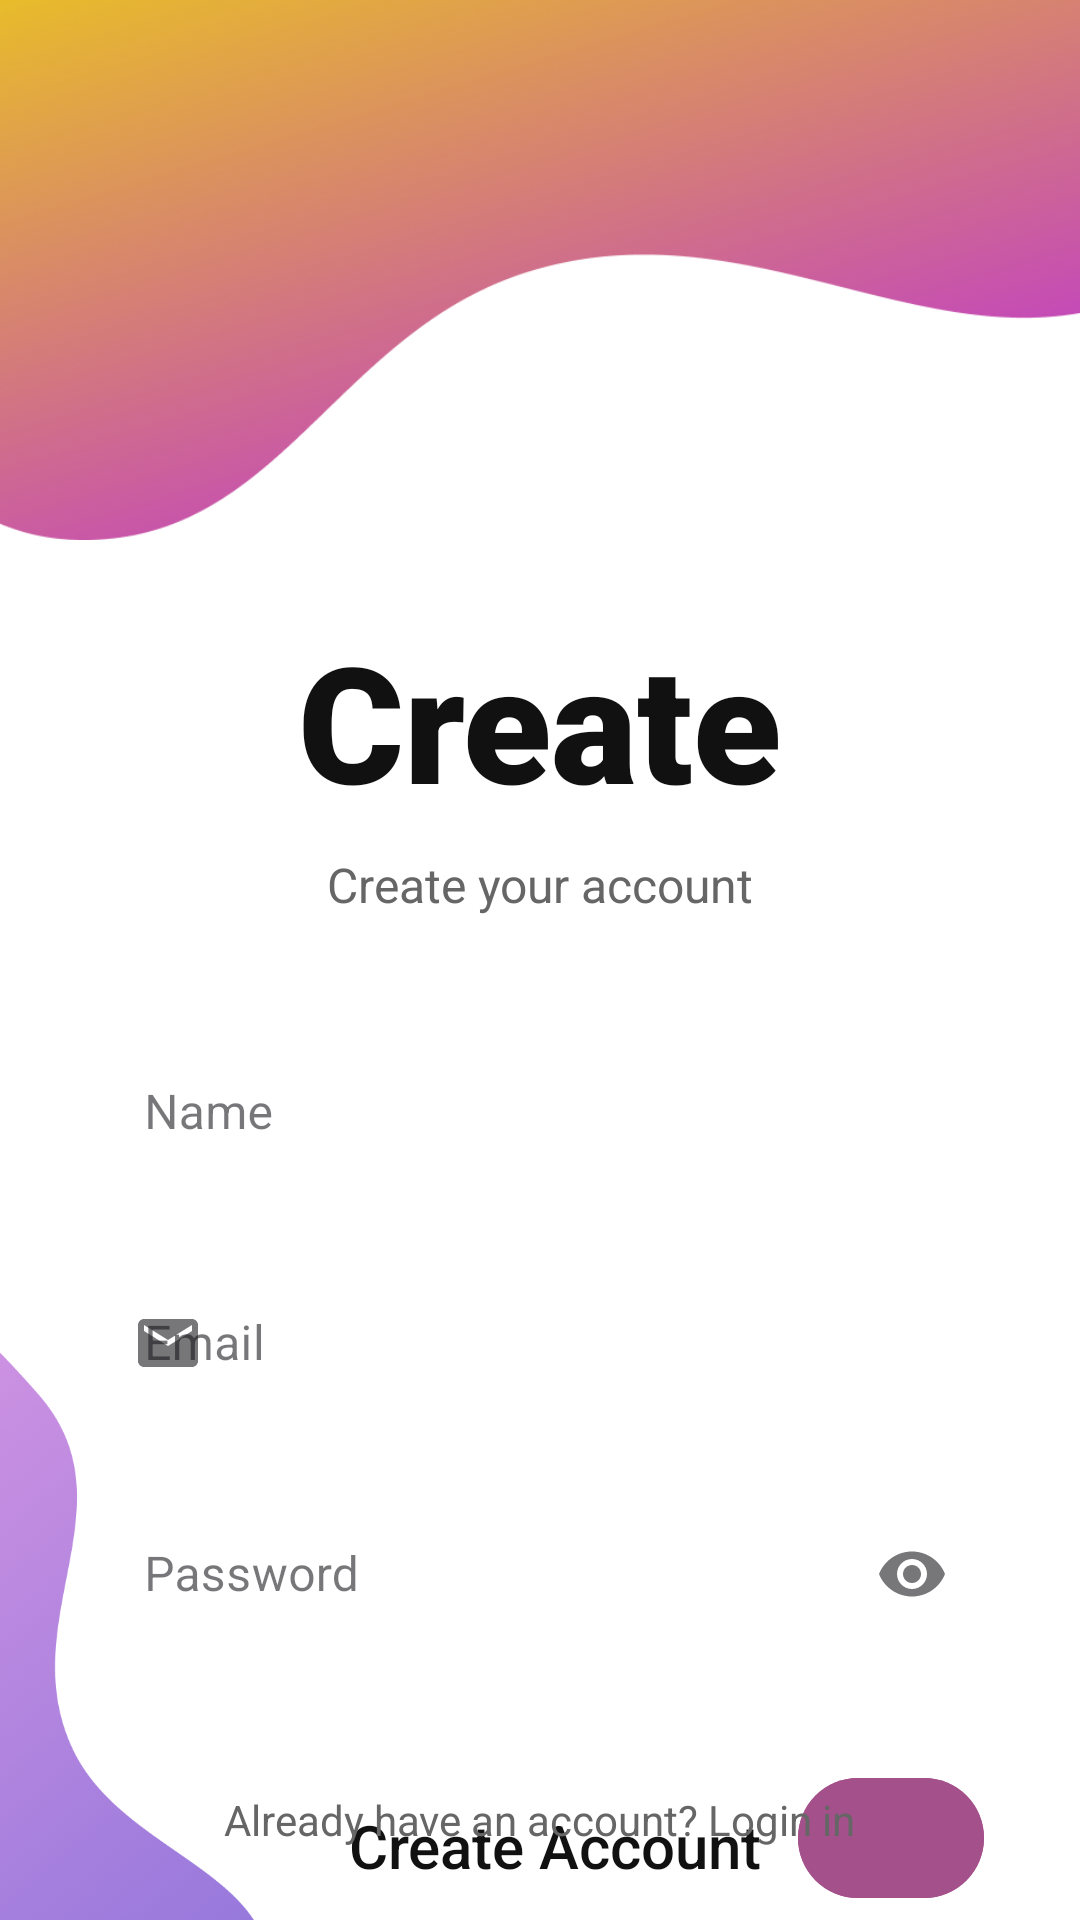

The Android layout XML behind this screen, and the referenced resources:
<!-- AndroidManifest.xml: application theme Theme.ChatProject -->
<!-- res/layout/create_account.xml -->
<?xml version="1.0" encoding="utf-8"?>
<androidx.constraintlayout.widget.ConstraintLayout xmlns:android="http://schemas.android.com/apk/res/android"
    xmlns:app="http://schemas.android.com/apk/res-auto"
    xmlns:tools="http://schemas.android.com/tools"
    android:id="@+id/main"
    android:layout_width="match_parent"
    android:layout_height="match_parent"
    android:background="@color/white"
    tools:context=".CreateAccountActivity">

    <ImageView
        android:id="@+id/blob_top"
        android:layout_width="0dp"
        android:layout_height="0dp"
        android:background="@drawable/bg_header"
        android:src="@drawable/blob_top"
        android:scaleType="centerCrop"
        app:layout_constraintDimensionRatio="2:1"
        app:layout_constraintTop_toTopOf="parent"
        app:layout_constraintStart_toStartOf="parent"
        app:layout_constraintEnd_toEndOf="parent"
        android:contentDescription="@string/top_decorative_wave" />

    <TextView
        android:id="@+id/titleCreate"
        android:layout_width="wrap_content"
        android:layout_height="wrap_content"
        android:layout_marginTop="24dp"
        android:text="@string/create"
        android:textSize="54sp"
        android:textColor="@color/text_black"
        android:fontFamily="sans-serif-black"
        app:layout_constraintTop_toBottomOf="@id/blob_top"
        app:layout_constraintStart_toStartOf="parent"
        app:layout_constraintEnd_toEndOf="parent" />

    <TextView
        android:id="@+id/tvSubtitle"
        android:layout_width="wrap_content"
        android:layout_height="wrap_content"
        android:layout_marginTop="8dp"
        android:text="@string/create_your_account"
        android:textSize="16sp"
        android:textColor="@color/text_gray"
        app:layout_constraintTop_toBottomOf="@id/titleCreate"
        app:layout_constraintStart_toStartOf="parent"
        app:layout_constraintEnd_toEndOf="parent" />

    <com.google.android.material.textfield.TextInputLayout
        android:id="@+id/tilName"
        style="@style/Widget.MaterialComponents.TextInputLayout.OutlinedBox"
        android:layout_width="0dp"
        android:layout_height="wrap_content"
        android:layout_marginTop="32dp"
        android:layout_marginStart="32dp"
        android:layout_marginEnd="32dp"
        android:hint="@string/name"
        app:startIconDrawable="@drawable/ic_user"
        app:boxStrokeWidth="0dp"
        app:boxStrokeWidthFocused="0dp"
        app:boxCornerRadiusTopStart="20dp"
        app:boxCornerRadiusTopEnd="20dp"
        app:boxCornerRadiusBottomStart="20dp"
        app:boxCornerRadiusBottomEnd="20dp"
        app:layout_constraintTop_toBottomOf="@id/tvSubtitle"
        app:layout_constraintStart_toStartOf="parent"
        app:layout_constraintEnd_toEndOf="parent">

        <com.google.android.material.textfield.TextInputEditText
            android:id="@+id/etName"
            android:layout_width="match_parent"
            android:layout_height="wrap_content"
            android:background="@drawable/text_input_bg"
            android:inputType="textPersonName"
            android:textColorHighlight="#202020"/>
    </com.google.android.material.textfield.TextInputLayout>

    <com.google.android.material.textfield.TextInputLayout
        android:id="@+id/tilEmail"
        style="@style/Widget.MaterialComponents.TextInputLayout.OutlinedBox"
        android:layout_width="0dp"
        android:layout_height="wrap_content"
        android:layout_marginTop="16dp"
        android:layout_marginStart="32dp"
        android:layout_marginEnd="32dp"
        android:hint="Email"
        app:startIconDrawable="@drawable/ic_mail"  app:boxStrokeWidth="0dp"
        app:boxStrokeWidthFocused="0dp"
        app:boxCornerRadiusTopStart="20dp"
        app:boxCornerRadiusTopEnd="20dp"
        app:boxCornerRadiusBottomStart="20dp"
        app:boxCornerRadiusBottomEnd="20dp"
        app:layout_constraintTop_toBottomOf="@id/tilName"
        app:layout_constraintStart_toStartOf="parent"
        app:layout_constraintEnd_toEndOf="parent">

        <com.google.android.material.textfield.TextInputEditText
            android:id="@+id/etEmail"
            android:layout_width="match_parent"
            android:layout_height="wrap_content"
            android:background="@drawable/text_input_bg"
            android:inputType="textEmailAddress"
            android:textColorHighlight="#202020"/>
    </com.google.android.material.textfield.TextInputLayout>


    <com.google.android.material.textfield.TextInputLayout
        android:id="@+id/tilPassword"
        style="@style/Widget.MaterialComponents.TextInputLayout.OutlinedBox"
        android:layout_width="0dp"
        android:layout_height="wrap_content"
        android:layout_marginTop="16dp"
        android:hint="@string/password"
        app:startIconDrawable="@drawable/ic_lock"
        app:endIconMode="password_toggle"
        app:boxStrokeWidth="0dp"
        app:boxStrokeWidthFocused="0dp"
        app:boxCornerRadiusTopStart="20dp"
        app:boxCornerRadiusTopEnd="20dp"
        app:boxCornerRadiusBottomStart="20dp"
        app:boxCornerRadiusBottomEnd="20dp"
        app:layout_constraintTop_toBottomOf="@id/tilEmail"
        app:layout_constraintStart_toStartOf="@id/tilName"
        app:layout_constraintEnd_toEndOf="@id/tilName">

        <com.google.android.material.textfield.TextInputEditText
            android:id="@+id/etPassword"
            android:layout_width="match_parent"
            android:layout_height="wrap_content"
            android:background="@drawable/text_input_bg"
            android:inputType="textPassword"
            android:textColorHighlight="#202020"
            />
    </com.google.android.material.textfield.TextInputLayout>

    <TextView
        android:id="@+id/tvSignIn"
        android:layout_width="wrap_content"
        android:layout_height="wrap_content"
        android:layout_marginEnd="12dp"
        android:layout_marginBottom="8dp"
        android:fontFamily="sans-serif-medium"
        android:text="@string/create_account"
        android:textColor="@color/text_black"
        android:textSize="20sp"
        app:layout_constraintBottom_toBottomOf="@id/btnCreate"
        app:layout_constraintEnd_toStartOf="@id/btnCreate" />

    <com.google.android.material.button.MaterialButton
        android:id="@+id/btnCreate"
        android:layout_width="62dp"
        android:layout_height="48dp"
        android:layout_marginTop="36dp"
        android:layout_marginEnd="32dp"
        android:backgroundTint="@color/purple_button"
        app:cornerRadius="32dp"
        app:icon="@drawable/ic_arrow"
        app:iconGravity="textStart"
        app:iconPadding="0dp"
        app:layout_constraintTop_toBottomOf="@id/tilPassword"
        app:layout_constraintEnd_toEndOf="parent"
        android:contentDescription="@string/create_account_button" />

    <ImageView
        android:id="@+id/blob_bottom"
        android:layout_width="90dp"
        android:layout_height="261dp"
        android:layout_marginBottom="-40dp"
        android:src="@drawable/blob_bottom"
        android:contentDescription="@string/bottom_decorative_wave"
        app:layout_constraintBottom_toBottomOf="parent"
        app:layout_constraintStart_toStartOf="parent" />

    <TextView
        android:id="@+id/tvLogin"
        android:layout_width="wrap_content"
        android:layout_height="wrap_content"
        android:layout_marginBottom="24dp"
        android:text="@string/already_have_account"
        android:textSize="14sp"
        android:textColor="@color/text_gray"
        app:layout_constraintBottom_toBottomOf="parent"
        app:layout_constraintStart_toStartOf="parent"
        app:layout_constraintEnd_toEndOf="parent" />

</androidx.constraintlayout.widget.ConstraintLayout>
<!-- resources referenced by this layout -->
<resources>
  <color name="purple_button">#A4508B</color>
  <color name="text_black">#111111</color>
  <color name="text_gray">#666666</color>
  <color name="white">#FFFFFF</color>
  <!-- drawable bg_header (drawable) -->
  <?xml version="1.0" encoding="utf-8"?>
  <shape xmlns:android="http://schemas.android.com/apk/res/android" android:shape="rectangle">
      <solid android:color="@color/white"/>
      <corners android:topLeftRadius="28dp" android:topRightRadius="28dp"/>
      <padding android:left="0dp" android:top="0dp" android:right="0dp" android:bottom="0dp"/>
      <size android:height="200dp" />
  
      
  </shape>
  <!-- drawable blob_bottom: png bitmap (drawable, 172409 bytes) -->
  <!-- drawable blob_top: png bitmap (drawable, 410246 bytes) -->
  <!-- drawable ic_mail (drawable) -->
  <vector xmlns:android="http://schemas.android.com/apk/res/android"
      android:width="24dp"
      android:height="24dp"
      android:viewportWidth="24"
      android:viewportHeight="24">
      <path
          android:fillColor="@android:color/darker_gray"
          android:pathData="M20,4L4,4c-1.1,0 -1.99,0.9 -1.99,2L2,18c0,1.1 0.9,2 2,2h16c1.1,0 2,-0.9 2,-2L22,6c0,-1.1 -0.9,-2 -2,-2zM20,8l-8,5 -8,-5L4,6l8,5 8,-5L20,8z"/>
  </vector>
  <!-- drawable text_input_bg (drawable) -->
  <?xml version="1.0" encoding="utf-8"?>
  <shape xmlns:android="http://schemas.android.com/apk/res/android" android:shape="rectangle">
      <solid android:color="@color/white"/>
      <corners android:radius="24dp"/>
      <stroke android:width="0dp" android:color="@android:color/transparent"/>
      <padding android:left="12dp" android:top="12dp" android:right="12dp" android:bottom="12dp"/>
  </shape>
  <string name="already_have_account">Already have an account? Login in</string>
  <string name="bottom_decorative_wave">Bottom decorative wave</string>
  <string name="create">Create</string>
  <string name="create_account">Create Account</string>
  <string name="create_account_button">Create Account Button</string>
  <string name="create_your_account">Create your account</string>
  <string name="name">Name</string>
  <string name="password">Password</string>
  <string name="top_decorative_wave">Top decorative wave</string>
  <style name="Theme.ChatProject" parent="Base.Theme.ChatProject" />
  <style name="Base.Theme.ChatProject" parent="Theme.Material3.Light.NoActionBar">
  
          
          <item name="colorPrimary">@color/purple_700</item>
          <item name="colorSecondary">@color/purple_500</item>
          <item name="colorOnPrimary">@color/white</item>
          <item name="android:statusBarColor">@android:color/transparent</item>
          <item name="android:navigationBarColor">@android:color/white</item>
          <item name="android:windowFullscreen">true</item>
          <item name="android:windowTranslucentStatus">true</item>
  
  
  
          
          <item name="materialThemeOverlay">@style/ThemeOverlay.Material3.MaterialAlertDialog</item>
  
          
          <item name="windowActionBar">false</item>
          <item name="android:windowNoTitle">true</item>
  
  
  
      </style>
  <color name="purple_700">#8a2be2</color>
  <color name="purple_500">#b168f3</color>
</resources>
